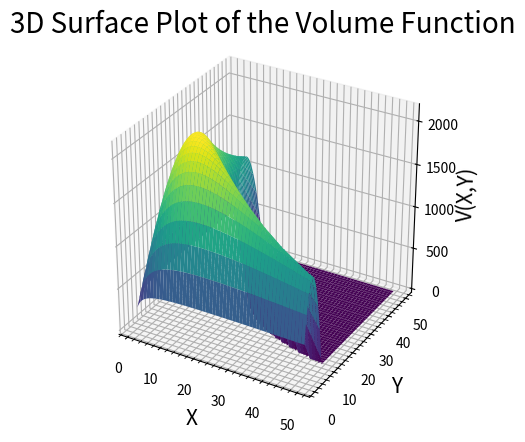

This chart was generated by the following Python code:
#!/usr/bin/env python3
# -*- coding: utf-8 -*-
"""
Created on Tue Sep  3 01:51:20 2024

@author: brooksemerick
"""

import numpy as np
import matplotlib.pyplot as plt

# Objective: This program will plot the surface of the objective
# function that is to be optimized for maximum volume of a box
# with dimensions x, y, z.  The code takes in a value of surface
# area and border, and outputs the optimized dimensions as well 
# as the maximum volume.  

# Create a meshgrid in x and y:
N = 1e3
x = np.linspace(1, 50, int(N))
y = np.linspace(1, 50, int(N))
X, Y = np.meshgrid(x, y)

# Define a surface area value: 
A = 1000; 

# Define surface function:
def V(x, y):
    return A * x * y / (x + y) / 2 - (x * y)**2 / (x + y)

# Create an array of volume values to be plotted: 
V_plot = V(X, Y)

# Set negative values in V_plot to 0
V_plot[V_plot < 0] = 0

# Plot surface function:
fig = plt.figure()
ax = fig.add_subplot(111, projection='3d')
surf = ax.plot_surface(X, Y, V_plot, cmap='viridis')

#Customize plot appearance
plt.title('3D Surface Plot of the Volume Function', fontsize=20)
plt.xlabel('X', fontsize=15)
plt.ylabel('Y', fontsize=15)
ax.set_zlabel('V(X,Y)', fontsize=15)
plt.gca().tick_params(labelsize=10)
plt.grid(True, which='both')
plt.minorticks_on()
ax.set_box_aspect([1,1,1])  

# Save the file in high quality format: 
plt.savefig('Box_MaxVolume.eps', format='eps')

# Show the plot
plt.show()

# Find the maximum value in V_plot
Max_Volume = np.max(V_plot)

# Find the indices where V_plot is equal to the maximum value
ind = np.where(V_plot == Max_Volume)

# Extract the corresponding X and Y values
X_max = X[ind][0]
Y_max = Y[ind][0]

# Calculate the associated value using the given formulaa
Z_max = (A - 2 * X_max * Y_max) / (2 * X_max + 2 * Y_max)

# Print the results
print(f"X value at maximum V: {X_max}")
print(f"Y value at maximum V: {Y_max}")
print(f"Z value at maximum V: {Z_max}")
print(f"Maximum Volume: {Max_Volume}")

